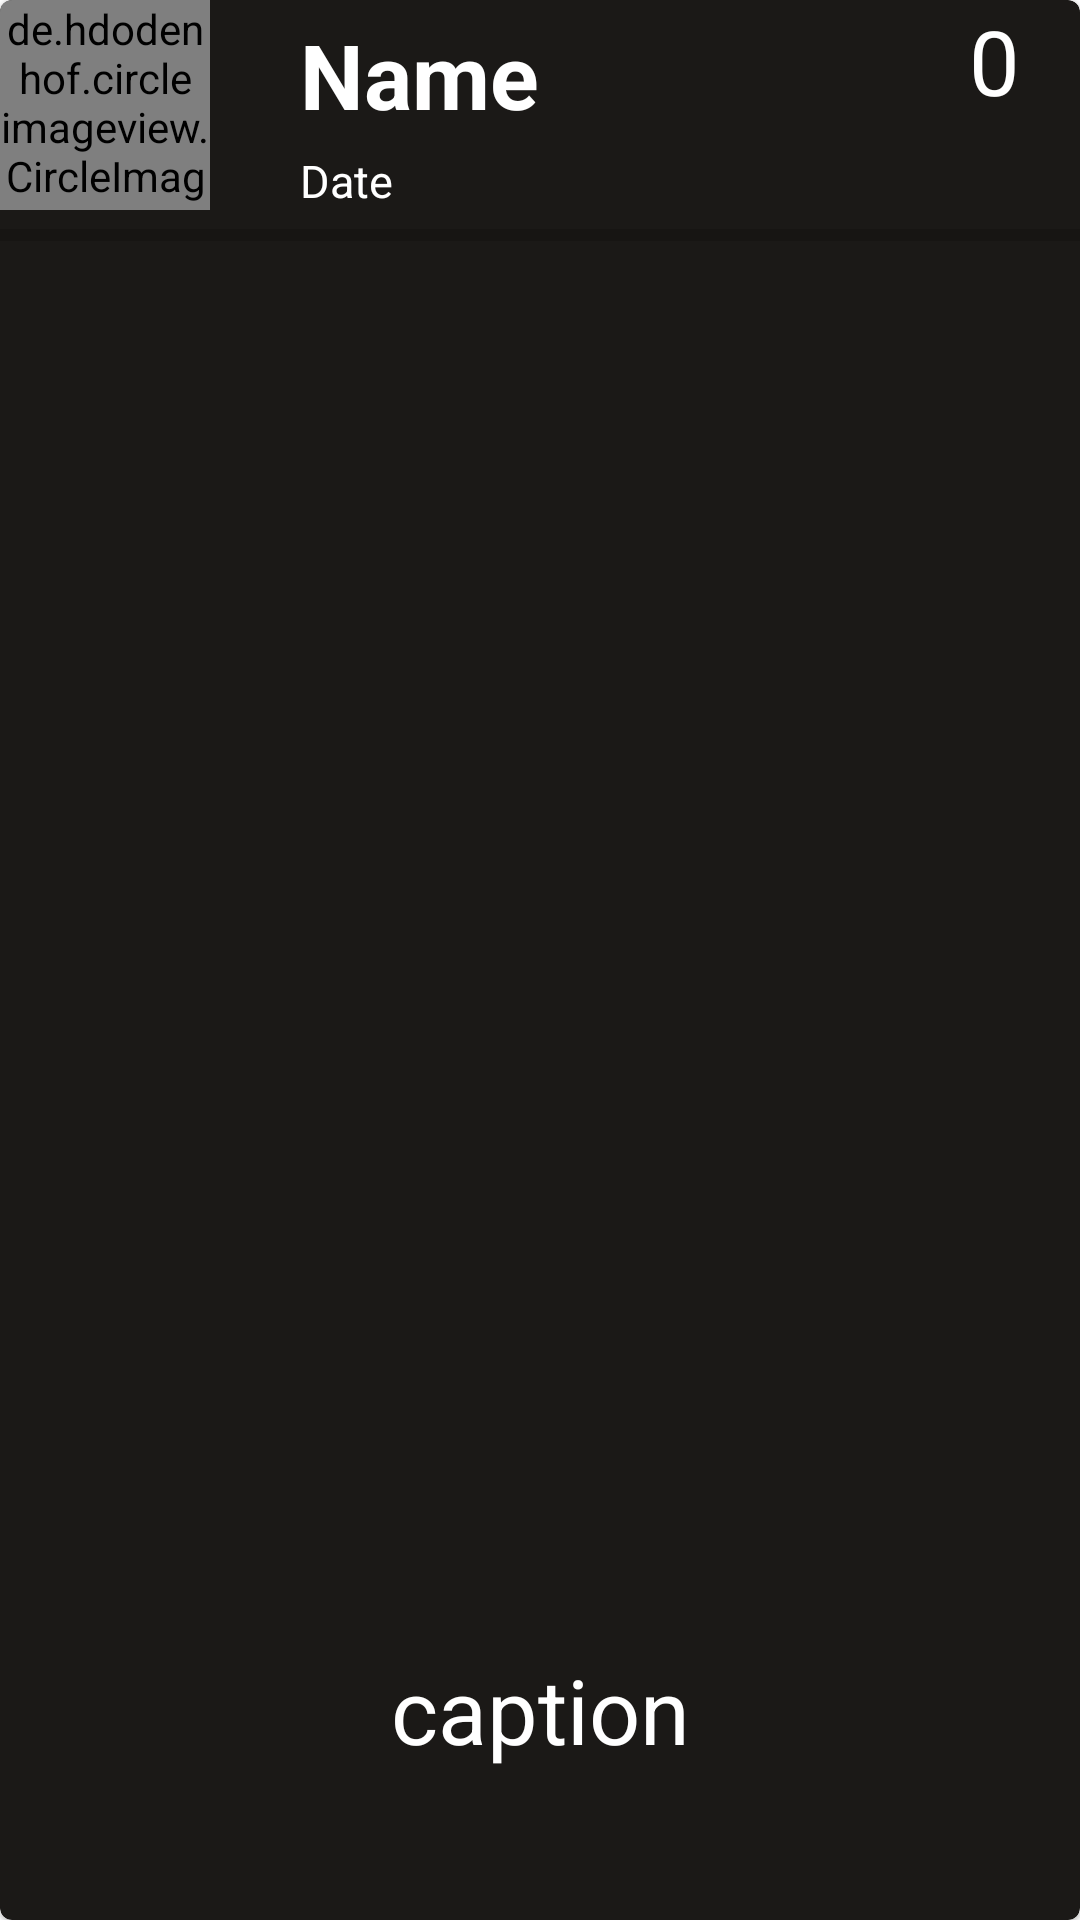

The Android layout XML behind this screen, and the referenced resources:
<!-- AndroidManifest.xml: application theme AppTheme -->
<!-- res/layout/status_model.xml -->
<?xml version="1.0" encoding="utf-8"?>
<com.google.android.material.card.MaterialCardView xmlns:android="http://schemas.android.com/apk/res/android"
    android:layout_width="match_parent"
    android:layout_height="match_parent"
    android:backgroundTint="#1B1917"
    android:padding="10dp">

    <RelativeLayout
        android:layout_width="match_parent"
        android:layout_height="match_parent">

        <LinearLayout
            android:layout_width="match_parent"
            android:layout_height="match_parent"
            android:orientation="vertical">

            <LinearLayout
                android:layout_width="match_parent"
                android:layout_height="wrap_content">

                <de.hdodenhof.circleimageview.CircleImageView
                    android:id="@+id/profile_Image"
                    android:layout_width="70dp"
                    android:layout_height="70dp"
                    android:src="@drawable/profile_image" />

                <LinearLayout
                    android:layout_width="match_parent"
                    android:layout_height="wrap_content"
                    android:orientation="vertical">

                    <TextView
                        android:id="@+id/name"
                        android:layout_width="wrap_content"
                        android:layout_height="50dp"
                        android:layout_marginStart="30dp"
                        android:gravity="center"
                        android:text="Name"
                        android:textColor="#fff"
                        android:textSize="30sp"
                        android:textStyle="bold" />

                    <TextView
                        android:id="@+id/date"
                        android:layout_width="wrap_content"
                        android:layout_height="wrap_content"
                        android:layout_marginStart="30dp"
                        android:gravity="center"
                        android:text="Date"
                        android:textColor="#fff"
                        android:textSize="15sp" />
                </LinearLayout>

            </LinearLayout>

            <ProgressBar
                android:id="@+id/progressStatus"
                style="@style/Widget.AppCompat.ProgressBar.Horizontal"
                android:layout_width="match_parent"
                android:layout_height="wrap_content" />

            <ImageView
                android:id="@+id/statusimg"
                android:layout_width="match_parent"
                android:layout_height="match_parent"
                android:layout_marginBottom="100dp"
                android:src="@mipmap/ic_launcher" />

        </LinearLayout>

        <TextView
            android:id="@+id/caption"
            android:layout_width="match_parent"
            android:layout_height="wrap_content"
            android:layout_alignParentBottom="true"
            android:layout_marginBottom="50dp"
            android:gravity="center"
            android:text="caption"
            android:textColor="#fff"
            android:textSize="30sp" />

        <TextView
            android:id="@+id/statusCount"
            android:layout_width="wrap_content"
            android:layout_height="wrap_content"
            android:layout_alignParentEnd="true"
            android:layout_marginRight="20dp"
            android:gravity="center"
            android:text="0"
            android:textColor="#fff"
            android:textSize="30sp" />
    </RelativeLayout>
</com.google.android.material.card.MaterialCardView>
<!-- resources referenced by this layout -->
<resources>
  <style name="AppTheme" parent="Theme.MaterialComponents.Light.NoActionBar">
          
          <item name="colorPrimary">#C363DD</item>
          <item name="colorPrimaryDark">#8D04A9</item>
          <item name="colorAccent">#DF1E1E</item>
      </style>
</resources>
